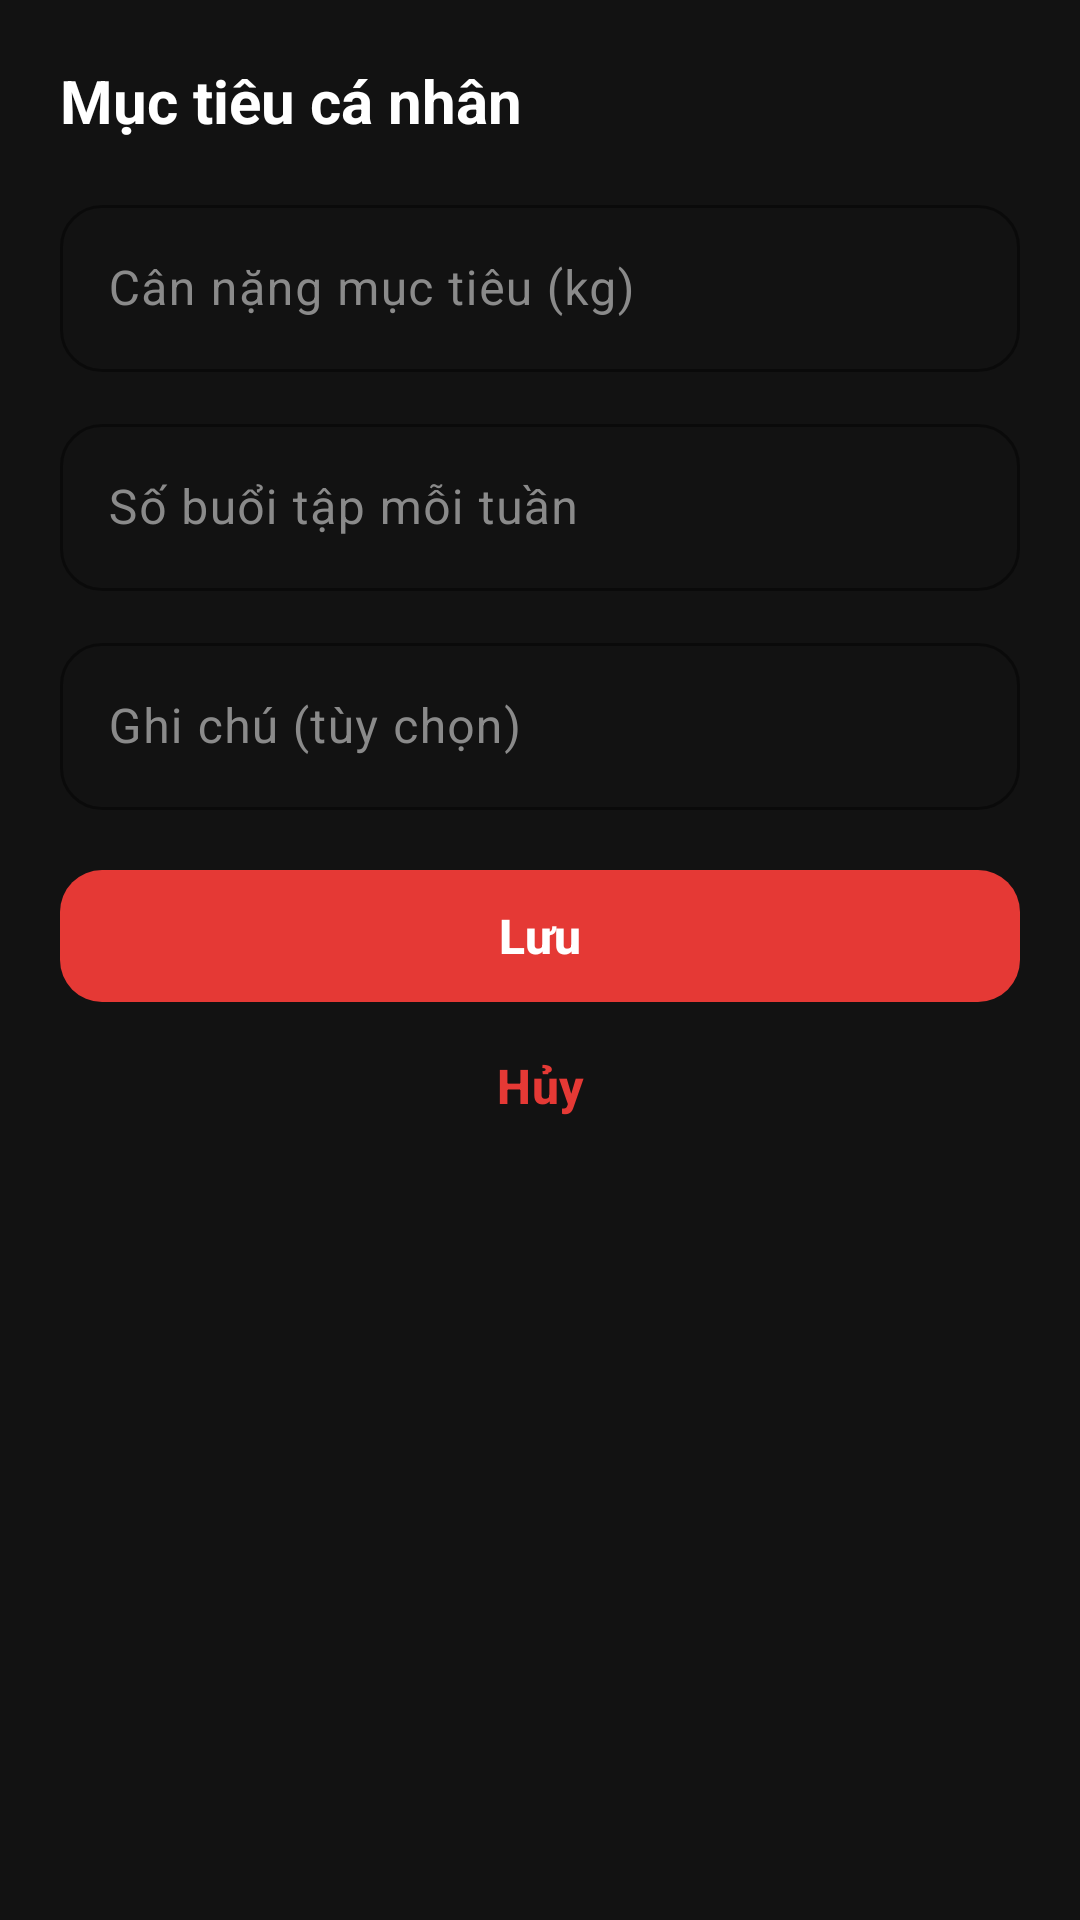

Layout XML and referenced resources for this Android screen:
<!-- AndroidManifest.xml: application theme Theme.GymManagement -->
<!-- res/layout/sheet_goal.xml -->
<?xml version="1.0" encoding="utf-8"?>
<FrameLayout xmlns:android="http://schemas.android.com/apk/res/android"
    xmlns:app="http://schemas.android.com/apk/res-auto"
    android:layout_width="match_parent"
    android:layout_height="wrap_content">

    <LinearLayout
        android:layout_width="match_parent"
        android:layout_height="wrap_content"
        android:orientation="vertical"
        android:padding="20dp">

        <TextView
            style="@style/Text.Section"
            android:layout_width="wrap_content"
            android:layout_height="wrap_content"
            android:text="@string/goal_title" />

        <com.google.android.material.textfield.TextInputLayout
            android:id="@+id/goal_weight_layout"
            android:layout_width="match_parent"
            android:layout_height="wrap_content"
            android:layout_marginTop="16dp"
            android:hint="@string/goal_target_weight">

            <com.google.android.material.textfield.TextInputEditText
                android:id="@+id/goal_weight"
                android:layout_width="match_parent"
                android:layout_height="wrap_content"
                android:inputType="numberDecimal" />
        </com.google.android.material.textfield.TextInputLayout>

        <com.google.android.material.textfield.TextInputLayout
            android:id="@+id/goal_weekly_layout"
            android:layout_width="match_parent"
            android:layout_height="wrap_content"
            android:layout_marginTop="12dp"
            android:hint="@string/goal_weekly">

            <com.google.android.material.textfield.TextInputEditText
                android:id="@+id/goal_weekly"
                android:layout_width="match_parent"
                android:layout_height="wrap_content"
                android:inputType="number" />
        </com.google.android.material.textfield.TextInputLayout>

        <com.google.android.material.textfield.TextInputLayout
            android:layout_width="match_parent"
            android:layout_height="wrap_content"
            android:layout_marginTop="12dp"
            android:hint="@string/field_note_optional">

            <com.google.android.material.textfield.TextInputEditText
                android:id="@+id/goal_note"
                android:layout_width="match_parent"
                android:layout_height="wrap_content"
                android:inputType="textCapSentences" />
        </com.google.android.material.textfield.TextInputLayout>

        <TextView
            android:id="@+id/goal_error"
            android:layout_width="match_parent"
            android:layout_height="wrap_content"
            android:layout_marginTop="8dp"
            android:textColor="@color/danger"
            android:textSize="14sp"
            android:visibility="gone" />

        <com.google.android.material.button.MaterialButton
            android:id="@+id/goal_save"
            style="@style/Widget.Gym.Button"
            android:layout_width="match_parent"
            android:layout_height="wrap_content"
            android:layout_marginTop="16dp"
            android:text="@string/action_save" />

        <com.google.android.material.button.MaterialButton
            android:id="@+id/goal_cancel"
            style="@style/Widget.Gym.Button.Text"
            android:layout_width="match_parent"
            android:layout_height="wrap_content"
            android:text="@string/action_cancel" />
    </LinearLayout>

    <com.google.android.material.progressindicator.LinearProgressIndicator
        android:id="@+id/goal_progress"
        android:layout_width="match_parent"
        android:layout_height="wrap_content"
        android:indeterminate="true"
        android:visibility="gone"
        app:indicatorColor="@color/primary" />
</FrameLayout>
<!-- resources referenced by this layout -->
<resources>
  <color name="danger">#EF5350</color>
  <color name="primary">#E53935</color>
  <string name="action_cancel">Hủy</string>
  <string name="action_save">Lưu</string>
  <string name="field_note_optional">Ghi chú (tùy chọn)</string>
  <string name="goal_target_weight">Cân nặng mục tiêu (kg)</string>
  <string name="goal_title">Mục tiêu cá nhân</string>
  <string name="goal_weekly">Số buổi tập mỗi tuần</string>
  <style name="Text.Section" parent="">
          <item name="android:textColor">@color/text_primary</item>
          <item name="android:textSize">20sp</item>
          <item name="android:textStyle">bold</item>
      </style>
  <style name="Widget.Gym.Button" parent="Widget.Material3.Button">
          <item name="android:minHeight">52dp</item>
          <item name="android:textSize">16sp</item>
          <item name="android:textStyle">bold</item>
          <item name="android:textAllCaps">false</item>
          <item name="cornerRadius">14dp</item>
          <item name="backgroundTint">@color/primary</item>
      </style>
  <style name="Widget.Gym.Button.Text" parent="Widget.Material3.Button.TextButton">
          <item name="android:textStyle">bold</item>
          <item name="android:textAllCaps">false</item>
          <item name="android:textColor">@color/primary</item>
      </style>
  <color name="text_primary">#FFFFFF</color>
  <color name="white">#FFFFFF</color>
  <color name="primary_dark">#B71C1C</color>
  <color name="bg_surface">#2A2A2A</color>
  <color name="bg_card">#1E1E1E</color>
  <color name="text_secondary">#BDBDBD</color>
  <color name="divider">#383838</color>
  <color name="bg_main">#121212</color>
  <color name="text_hint">#8A8A8A</color>
  <style name="Widget.Gym.Input" parent="Widget.Material3.TextInputLayout.OutlinedBox">
          <item name="boxStrokeColor">@color/primary</item>
          <item name="boxCornerRadiusTopStart">14dp</item>
          <item name="boxCornerRadiusTopEnd">14dp</item>
          <item name="boxCornerRadiusBottomStart">14dp</item>
          <item name="boxCornerRadiusBottomEnd">14dp</item>
          <item name="hintTextColor">@color/primary</item>
          <item name="android:textColorHint">@color/text_hint</item>
      </style>
  <style name="ThemeOverlay.Gym.BottomSheet" parent="ThemeOverlay.Material3.BottomSheetDialog">
          <item name="bottomSheetStyle">@style/Widget.Gym.BottomSheet</item>
      </style>
  <style name="ThemeOverlay.Gym.Dialog" parent="ThemeOverlay.Material3.MaterialAlertDialog">
          <item name="colorSurface">@color/bg_card</item>
          <item name="shapeAppearanceOverlay">@style/ShapeAppearance.Gym.Large</item>
      </style>
  <style name="Widget.Gym.BottomSheet" parent="Widget.Material3.BottomSheet">
          <item name="backgroundTint">@color/bg_card</item>
          <item name="shapeAppearanceOverlay">@style/ShapeAppearance.Gym.Sheet</item>
      </style>
  <style name="ShapeAppearance.Gym.Large" parent="ShapeAppearance.Material3.Corner.Large">
          <item name="cornerSize">20dp</item>
      </style>
  <style name="ShapeAppearance.Gym.Sheet" parent="">
          <item name="cornerFamily">rounded</item>
          <item name="cornerSizeTopLeft">24dp</item>
          <item name="cornerSizeTopRight">24dp</item>
          <item name="cornerSizeBottomLeft">0dp</item>
          <item name="cornerSizeBottomRight">0dp</item>
      </style>
</resources>
